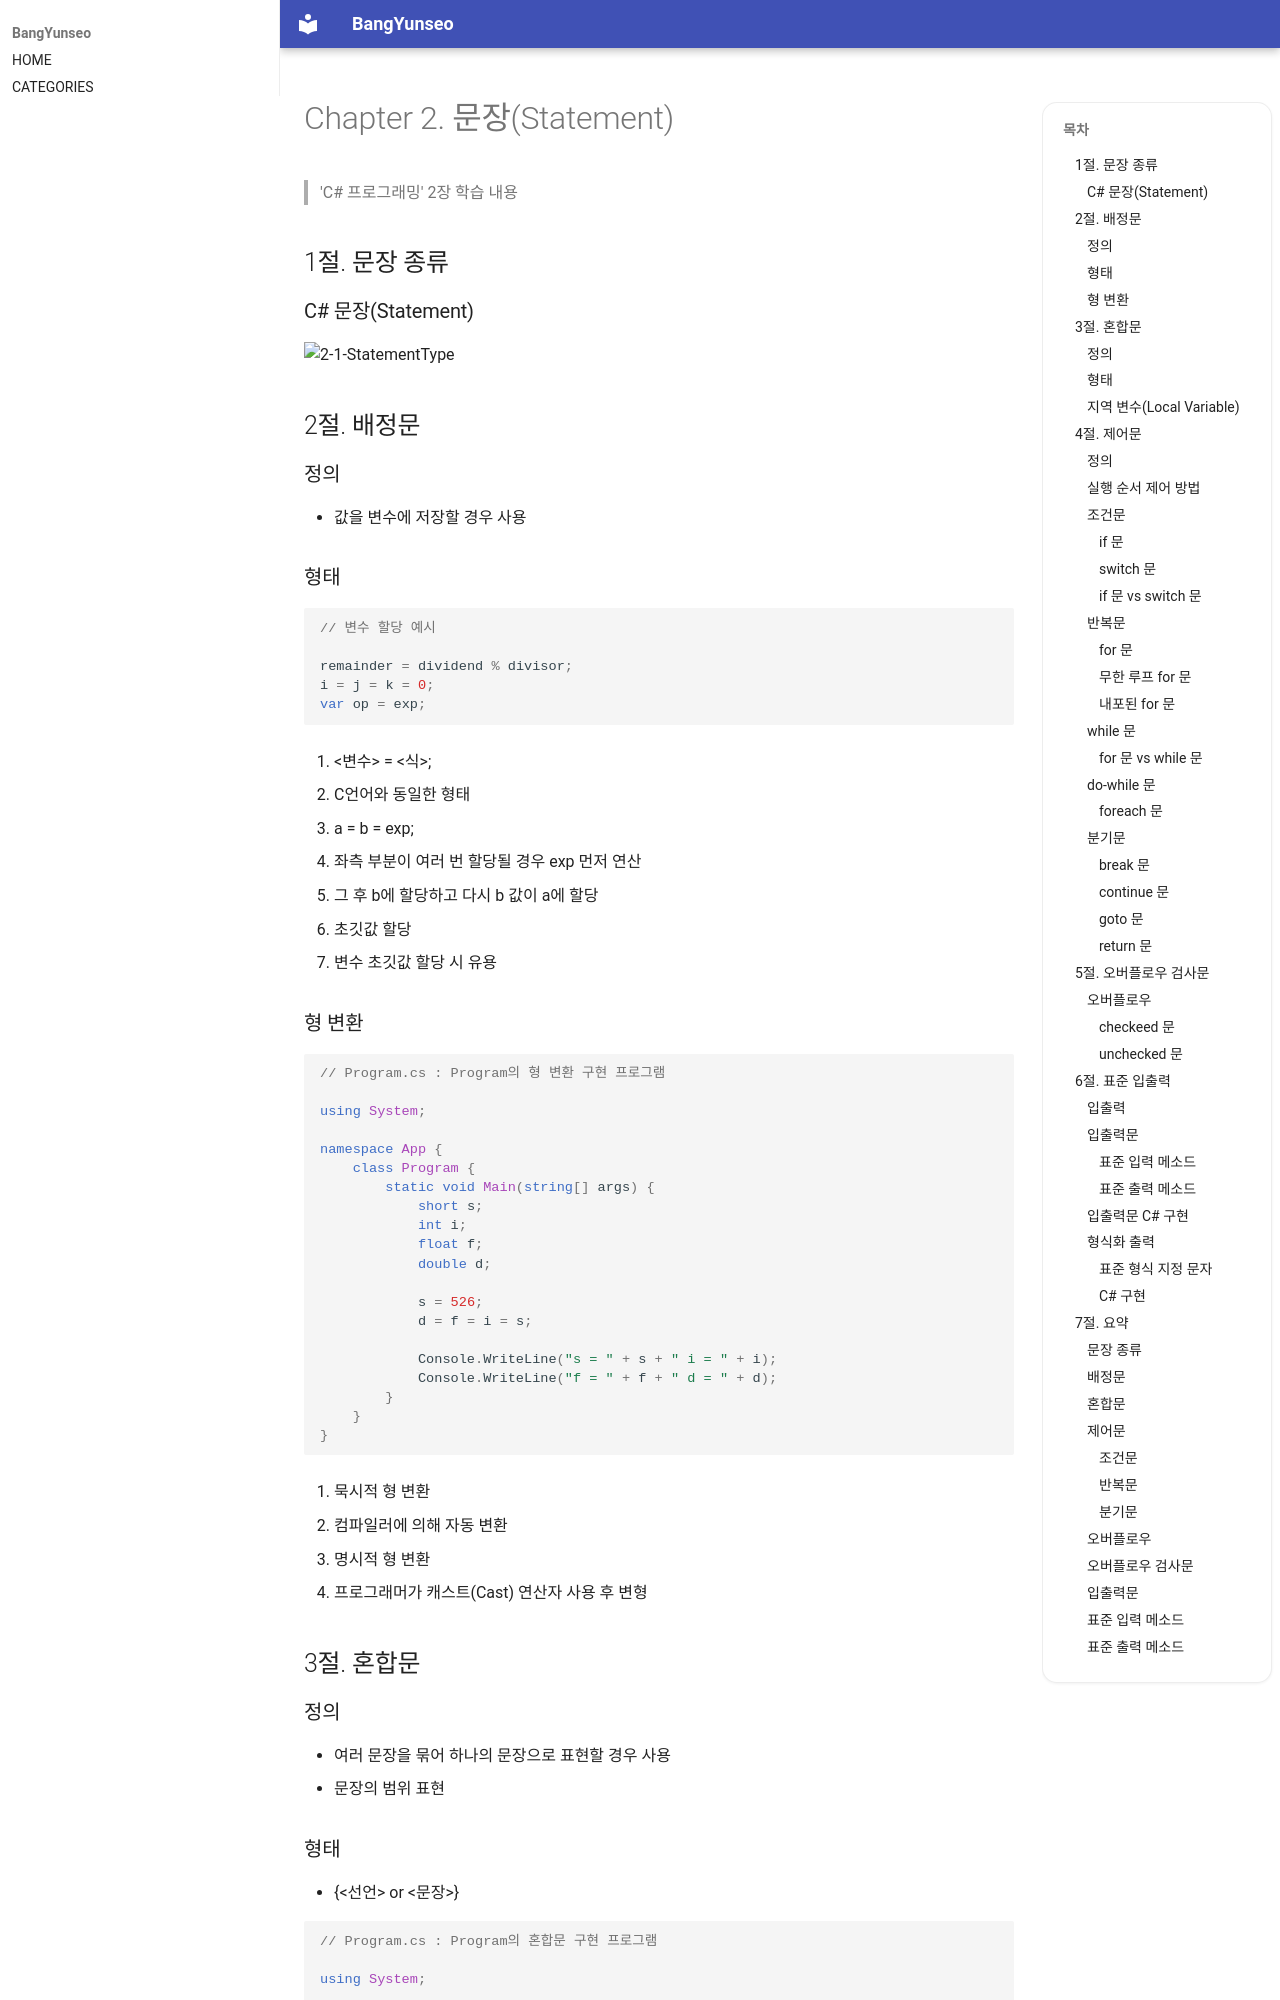

repository: BangYunseo/TIL · page: Language/CSharp/Basic/02_문장/index.html · generator: mkdocs

# Chapter 2. 문장(Statement)

> 'C# 프로그래밍' 2장 학습 내용

## 1절. 문장 종류

### C# 문장(Statement)

![2-1-StatementType](../Image/ch02/2-1-StatementType.PNG)

## 2절. 배정문

### 정의

- 값을 변수에 저장할 경우 사용

### 형태

```C#
// 변수 할당 예시

remainder = dividend % divisor;
i = j = k = 0;
var op = exp;
```

1. <변수> = <식>;

   - C언어와 동일한 형태

2. a = b = exp;

   - 좌측 부분이 여러 번 할당될 경우 exp 먼저 연산
   - 그 후 b에 할당하고 다시 b 값이 a에 할당

3. 초깃값 할당
   - 변수 초깃값 할당 시 유용

### 형 변환

```C#
// Program.cs : Program의 형 변환 구현 프로그램

using System;

namespace App {
    class Program {
        static void Main(string[] args) {
            short s;
            int i;
            float f;
            double d;

            s = 526;
            d = f = i = s;

            Console.WriteLine("s = " + s + " i = " + i);
            Console.WriteLine("f = " + f + " d = " + d);
        }
    }
}

```

1. 묵시적 형 변환

   - 컴파일러에 의해 자동 변환

2. 명시적 형 변환
   - 프로그래머가 캐스트(Cast) 연산자 사용 후 변형

## 3절. 혼합문

### 정의

- 여러 문장을 묶어 하나의 문장으로 표현할 경우 사용
- 문장의 범위 표현
